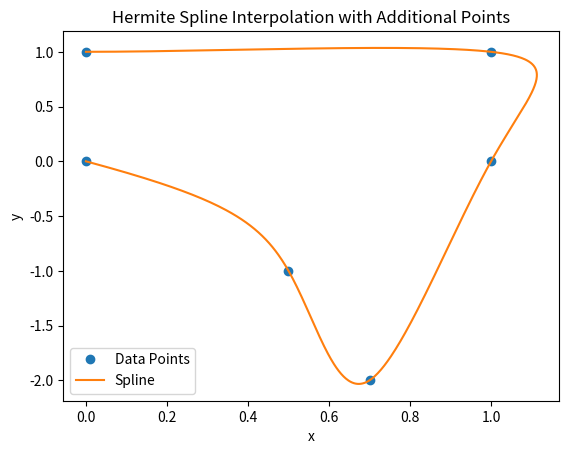

Source code (Python):
import numpy as np
import matplotlib.pyplot as plt

def compute_spline_coefficients(P, tangents):
    n = len(P)
    coefficients = []
    for i in range(n-1):
        Pk = P[i]
        Pk1 = P[i+1]
        Pk_t = tangents[i]
        Pk1_t = tangents[i+1]
        a = 2*Pk - 2*Pk1 + Pk_t + Pk1_t
        b = -3*Pk + 3*Pk1 - 2*Pk_t - Pk1_t
        c = Pk_t
        d = Pk
        coefficients.append((a, b, c, d))
    return coefficients

def evaluate_spline(coefficients, t):
    a, b, c, d = coefficients
    return a*t**3 + b*t**2 + c*t + d

# Original data points
P = np.array([
    [0., 0],  # P1
    [1, 0],  # P2
    [1, 1],  # P3
    [0, 1]   # P4
])

# New data points to add
new_points = np.array([
    [0.5, -1],  # P5
    [0.7, -2]   # P6
])

# Combine original and new data points
#P = np.vstack([P, new_points])
# Positions where new points will be inserted
positions = [1, 2]

# Inserting new points at the specified positions
for new_point, position in zip(new_points, positions):
    P = np.insert(P, position, new_point, axis=0)
    
    
# User-provided tangent vectors at the endpoints
P1_t = np.array([1, -1])
Pn_t = np.array([-1, 0])

# Set up and solve the system for the new tangents
n = len(P) - 2  # Number of interior tangents
A = np.zeros((n, n))
B = np.zeros((n, 2))

for i in range(n):
    if i > 0:
        A[i, i-1] = 1
    A[i, i] = 4
    if i < n - 1:
        A[i, i+1] = 1
    B[i] = 3 * (P[i+2] - P[i])

B[0] -= P1_t
B[-1] -= Pn_t
print(f"data P:\n{P}")
print(f"matrix A:\n{A}")
print(f"matrix B:\n{B}")
interior_tangents = np.linalg.solve(A, B)
tangents = np.vstack([P1_t, interior_tangents, Pn_t])
coefficients = compute_spline_coefficients(P, tangents)

# Plot the spline
t_values = np.linspace(0, 1, 100)
spline_points = []

for i in range(len(coefficients)):
    segment_points = [evaluate_spline(coefficients[i], t) for t in t_values]
    spline_points.extend(segment_points)

spline_points = np.array(spline_points)

plt.plot(P[:, 0], P[:, 1], 'o', label='Data Points')
plt.plot(spline_points[:, 0], spline_points[:, 1], '-', label='Spline')
plt.legend()
plt.xlabel('x')
plt.ylabel('y')
plt.title('Hermite Spline Interpolation with Additional Points')
plt.show()
